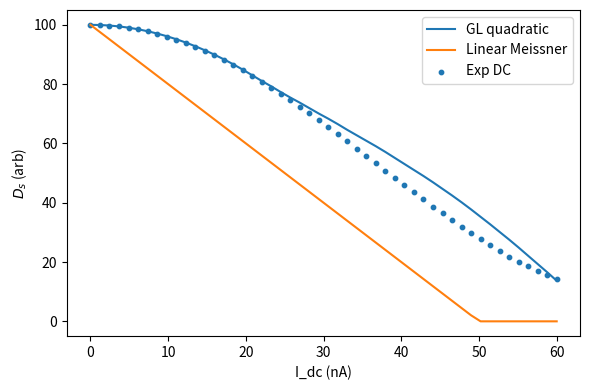
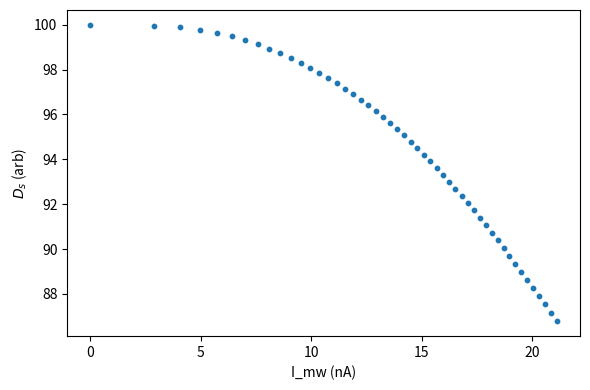

The matplotlib source for these figures, in order:
import numpy as np
import matplotlib.pyplot as plt
import pathlib

base = pathlib.Path('.')
out_dir = base / 'outputs'
img_dir = base / 'report' / 'images'
out_dir.mkdir(exist_ok=True, parents=True)
img_dir.mkdir(exist_ok=True, parents=True)

I_dc = np.array([ 0.        ,  1.2244898 ,  2.44897959,  3.67346939,  4.89795918,
        6.12244898,  7.34693878,  8.57142857,  9.79591837, 11.02040816,
       12.24489796, 13.46938776, 14.69387755, 15.91836735, 17.14285714,
       18.36734694, 19.59183673, 20.81632653, 22.04081633, 23.26530612,
       24.48979592, 25.71428571, 26.93877551, 28.16326531, 29.3877551 ,
       30.6122449 , 31.83673469, 33.06122449, 34.28571429, 35.51020408,
       36.73469388, 37.95918367, 39.18367347, 40.40816327, 41.63265306,
       42.85714286, 44.08163265, 45.30612245, 46.53061224, 47.75510204,
       48.97959184, 50.20408163, 51.42857143, 52.65306122, 53.87755102,
       55.10204082, 56.32653061, 57.55102041, 58.7755102 , 60.        ])
D_gl = np.array([100.        ,  99.9400128 ,  99.76010238,  99.46047673,
        99.04142285,  98.50330382,  97.8465578 ,  97.07169701,
        96.17930774,  95.17005029,  94.04465894,  92.80394191,
        91.44878132,  89.98013312,  88.39902698,  86.70656626,
        84.9039279 ,  82.99236236,  81.0731935 ,  79.24781846,
        77.31770759,  75.48440437,  73.74852547,  71.91076077,
        70.07187332,  68.33269927,  66.49314783,  64.55410134,
        62.7165152 ,  60.88041783,  59.04581878,  57.11441065,
        55.08487616,  53.0577791 ,  51.03312356,  49.01090771,
        46.89212476,  44.67575996,  42.46288158,  40.15347288,
        37.74751014,  35.24565167,  32.74814983,  30.15504706,
        27.56715703,  24.88428641,  22.10623592,  19.33440022,
        16.56778521,  13.7063918 ,  10.85121599,   8.00224987,
         5.05948264,   2.12289956,   0.        ,   0.        ,
         0.        ,   0.        ,   0.        ,   0.        ])
D_lin = np.array([100.        ,  97.55102041,  95.10204082,  92.65306122,
        90.20408163,  87.75510204,  85.30612245,  82.85714286,
        80.40816327,  77.95918367,  75.51020408,  73.06122449,
        70.6122449 ,  68.16326531,  65.71428571,  63.26530612,
        60.81632653,  58.36734694,  55.91836735,  53.46938776,
        51.02040816,  48.57142857,  46.12244898,  43.67346939,
        41.2244898 ,  38.7755102 ,  36.32653061,  33.87755102,
        31.42857143,  28.97959184,  26.53061224,  24.08163265,
        21.63265306,  19.18367347,  16.73469388,  14.28571429,
        11.83673469,   9.3877551 ,   6.93877551,   4.48979592,
         2.04081633,   0.        ,   0.        ,   0.        ,
         0.        ,   0.        ,   0.        ,   0.        ,
         0.        ,   0.        ])
D_dc_exp = np.array([100.        ,  99.95173681,  99.77122062,  99.46074713,
        99.02187532,  98.45641968,  97.76644627,  96.95426875,
        96.02244633,  94.97378175,  93.81131728,  92.53833265,
        91.1583411 ,  89.67508639,  88.09253877,  86.41489101,
        84.64655341,  82.79215086,  80.85651697,  78.84468821,
        76.76189805,  74.61357116,  72.4053177 ,  70.14292664,
        67.83235928,  65.4797428 ,  63.09136199,  60.67365091,
        58.2331856 ,  55.77667381,  53.31094597,  50.84294515,
        48.37971824,  45.92840824,  43.49624357,  41.09052863,
        38.71863646,  36.38799853,  34.10609457,  31.88043854,
        29.71856768,  27.62803166,  25.61638179,  23.69115947,
        21.85988681,  20.13005843,  18.50913233,  17.00452091,
        15.6235851 ,  14.37362461,  13.2618704 ,  12.29548021,
        11.48153341,  10.82702596,  10.33886858,  10.02388402,
         9.88880416,   9.94026741,  10.18481622,  10.6288957 ,
        11.27885154,  12.14092878,  13.22126972,  14.52591304,
        16.060792  ,  17.83173345,  19.84445699,  22.10457433,
        24.61758961,  27.38889886,  30.42378952,  33.72743997,
        37.30492021,  41.16129148,  45.30160693,  49.7309113 ,
        54.45424068,  59.47662226,  64.80307515,  70.43861021,
        76.38822986,  82.65692897,  89.24969482,  96.17150801,
       103.42734248])
P_mw = np.array([0.        , 0.02040816, 0.04081633, 0.06122449, 0.08163265,
       0.10204082, 0.12244898, 0.14285714, 0.16326531, 0.18367347,
       0.20408163, 0.2244898 , 0.24489796, 0.26530612, 0.28571429,
       0.30612245, 0.32653061, 0.34693878, 0.36734694, 0.3877551 ,
       0.40816327, 0.42857143, 0.44897959, 0.46938776, 0.48979592,
       0.51020408, 0.53061224, 0.55102041, 0.57142857, 0.59183673,
       0.6122449 , 0.63265306, 0.65306122, 0.67346939, 0.69387755,
       0.71428571, 0.73469388, 0.75510204, 0.7755102 , 0.79591837,
       0.81632653, 0.83673469, 0.85714286, 0.87755102, 0.89795918,
       0.91836735, 0.93877551, 0.95918367, 0.97959184, 1.        ])
I_mw = np.array([ 0.        ,  2.85773803,  4.04081633,  4.94974747,  5.71447606,
        6.38806117,  7.        ,  7.56497728,  8.09284713,  8.59016994,
        9.06166058,  9.51103601,  9.94123006, 10.35460675, 10.75309989,
       11.13831958, 11.51164078, 11.8742578 , 12.22721636, 12.57142857,
       12.90769231, 13.23671495, 13.55912678, 13.87549008, 14.18630837,
       14.4920399 , 14.79310345, 15.08988542, 15.3827453 , 15.67201931,
       15.95802331, 16.24105541, 16.52139866, 16.79932309, 17.07508725,
       17.34893957, 17.62112057, 17.89186305, 18.16139318, 18.42993055,
       18.69768922, 18.96487772, 19.23170001, 19.49835537, 19.76503831,
       20.03193944, 20.29924533, 20.56713933, 20.83580146, 21.1054086 ])
D_mw_exp = np.array([100.        ,  99.96555237,  99.88725513,  99.78282278,
        99.64829843,  99.49441822,  99.3222791 ,  99.13731067,
        98.94242671,  98.73958297,  98.52974471,  98.31369853,
        98.09203829,  97.86518943,  97.63344443,  97.39699898,
        97.15597213,  96.91043373,  96.66041868,  96.40594036,
        96.14700201,  95.88360233,  95.61573949,  95.34341343,
        95.06662679,  94.78538512,  94.4996971 ,  94.20957473,
        93.91503335,  93.61609178,  93.3127724 ,  93.00510117,
        92.69310771,  92.37682529,  92.05629079,  91.73154466,
        91.40263086,  91.06959681,  90.73249335,  90.39137467,
        90.04629821,  89.69732458,  89.34451744,  88.98794346,
        88.62767222,  88.26377613,  87.89633036,  87.52541277,
        87.15110388,  86.77348682])

# DC current dependence
plt.figure(figsize=(6,4))
plt.plot(I_dc, D_gl[:I_dc.size], label='GL quadratic')
plt.plot(I_dc, D_lin, label='Linear Meissner')
plt.scatter(I_dc, D_dc_exp[:I_dc.size], s=10, label='Exp DC')
plt.xlabel('I_dc (nA)')
plt.ylabel(r'$D_s$ (arb)')
plt.legend()
plt.tight_layout()
plt.savefig(img_dir/'current_dependence_dc.png', dpi=200)
plt.close()

# fit quadratic near zero
mask = I_dc<40
coef = np.polyfit(I_dc[mask]**2, D_dc_exp[:I_dc.size][mask], 1)

# microwave power dependence
plt.figure(figsize=(6,4))
plt.scatter(I_mw, D_mw_exp, s=10, label='Exp MW')
plt.xlabel('I_mw (nA)')
plt.ylabel(r'$D_s$ (arb)')
plt.tight_layout()
plt.savefig(img_dir/'current_dependence_mw.png', dpi=200)
plt.close()

np.savez(out_dir/'current_dependence_analysis.npz', I_dc=I_dc, D_dc_exp=D_dc_exp,
         I_mw=I_mw, D_mw_exp=D_mw_exp, gl_coef=coef)
print('ok C')
